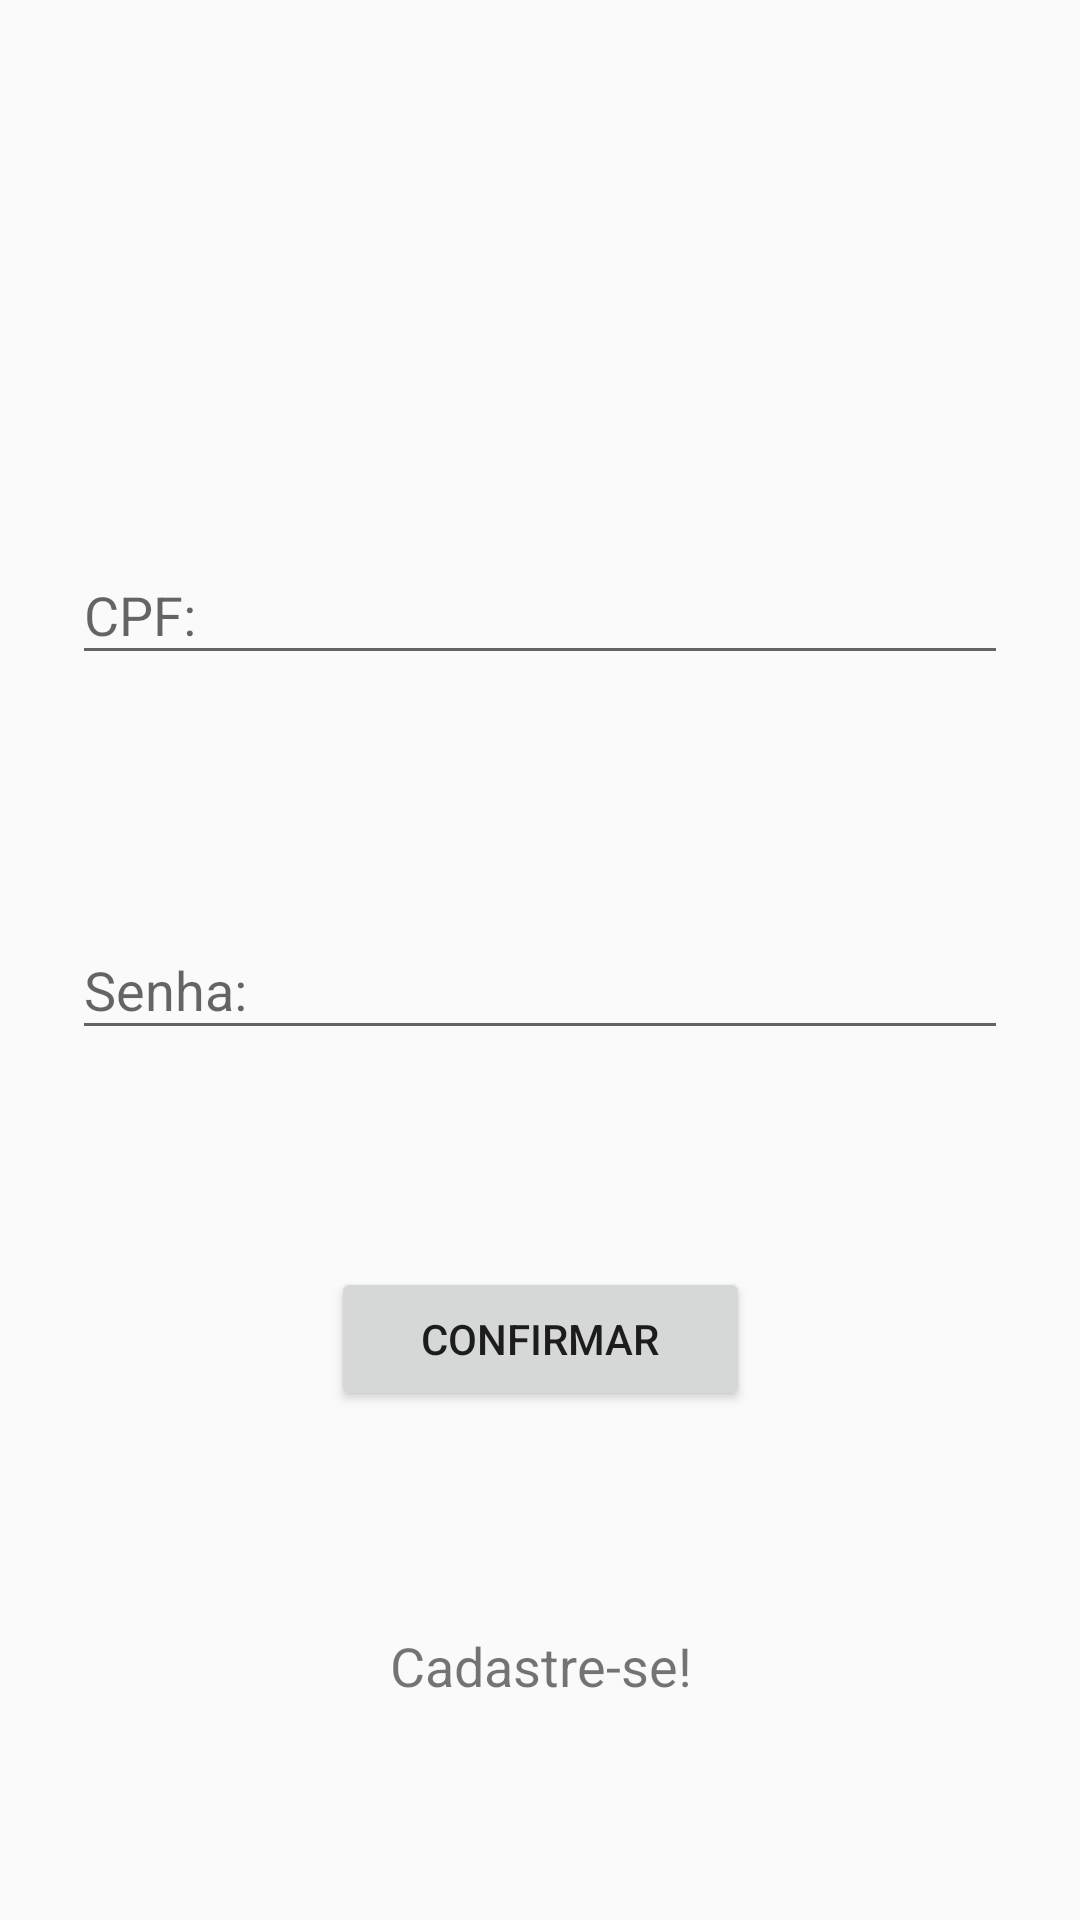

The Android layout XML behind this screen, and the referenced resources:
<!-- AndroidManifest.xml: application theme AppTheme -->
<!-- res/layout/activity_login_adm.xml -->
<?xml version="1.0" encoding="utf-8"?>
<android.support.constraint.ConstraintLayout xmlns:android="http://schemas.android.com/apk/res/android"
    xmlns:app="http://schemas.android.com/apk/res-auto"
    xmlns:tools="http://schemas.android.com/tools"
    android:layout_width="match_parent"
    android:layout_height="match_parent"
    tools:context=".LoginAdmActivity">

    <Button
        android:id="@+id/button2"
        android:layout_width="wrap_content"
        android:layout_height="wrap_content"
        android:paddingLeft="30dp"
        android:paddingRight="30dp"
        android:text="@string/confirmar"
        app:layout_constraintBottom_toTopOf="@+id/textView5"
        app:layout_constraintEnd_toEndOf="parent"
        app:layout_constraintHorizontal_bias="0.501"
        app:layout_constraintStart_toStartOf="parent"
        app:layout_constraintTop_toBottomOf="@+id/textInputLayout" />

    <TextView
        android:id="@+id/textView5"
        android:layout_width="wrap_content"
        android:layout_height="wrap_content"
        android:onClick="abrirTelaCadastroAdm"
        android:text="@string/cadastre_se"
        android:textSize="18sp"
        app:layout_constraintBottom_toBottomOf="parent"
        app:layout_constraintEnd_toEndOf="parent"
        app:layout_constraintHorizontal_bias="0.501"
        app:layout_constraintStart_toStartOf="parent"
        app:layout_constraintTop_toBottomOf="@+id/button2" />

    <android.support.design.widget.TextInputLayout
        android:id="@+id/textInputLayout2"
        android:layout_width="0dp"
        android:layout_height="wrap_content"
        android:layout_marginEnd="24dp"
        android:layout_marginLeft="24dp"
        android:layout_marginRight="24dp"
        android:layout_marginStart="24dp"
        android:layout_marginTop="100dp"
        app:layout_constraintBottom_toTopOf="@+id/textInputLayout"
        app:layout_constraintEnd_toEndOf="parent"
        app:layout_constraintHorizontal_bias="0.0"
        app:layout_constraintStart_toStartOf="parent"
        app:layout_constraintTop_toTopOf="parent">

        <android.support.design.widget.TextInputEditText
            android:layout_width="match_parent"
            android:layout_height="wrap_content"
            android:hint="@string/TextCPF"
            android:inputType="numberDecimal" />
    </android.support.design.widget.TextInputLayout>

    <android.support.design.widget.TextInputLayout
        android:id="@+id/textInputLayout"
        android:layout_width="0dp"
        android:layout_height="wrap_content"
        android:layout_marginEnd="24dp"
        android:layout_marginLeft="24dp"
        android:layout_marginRight="24dp"
        android:layout_marginStart="24dp"
        app:layout_constraintBottom_toTopOf="@+id/button2"
        app:layout_constraintEnd_toEndOf="parent"
        app:layout_constraintHorizontal_bias="0.0"
        app:layout_constraintStart_toStartOf="parent"
        app:layout_constraintTop_toBottomOf="@+id/textInputLayout2">

        <android.support.design.widget.TextInputEditText
            android:layout_width="match_parent"
            android:layout_height="wrap_content"
            android:hint="@string/textSenha"
            android:inputType="textPassword" />
    </android.support.design.widget.TextInputLayout>
</android.support.constraint.ConstraintLayout>
<!-- resources referenced by this layout -->
<resources>
  <string name="TextCPF">CPF:</string>
  <string name="cadastre_se">Cadastre-se!</string>
  <string name="confirmar">Confirmar</string>
  <string name="textSenha">Senha:</string>
  <style name="AppTheme" parent="Theme.AppCompat.Light.NoActionBar">
  
          
          <item name="colorPrimary">@android:color/background_light</item>
          <item name="colorPrimaryDark">@android:color/holo_red_dark</item>
          <item name="colorAccent">@android:color/holo_red_dark</item>
      </style>
</resources>
